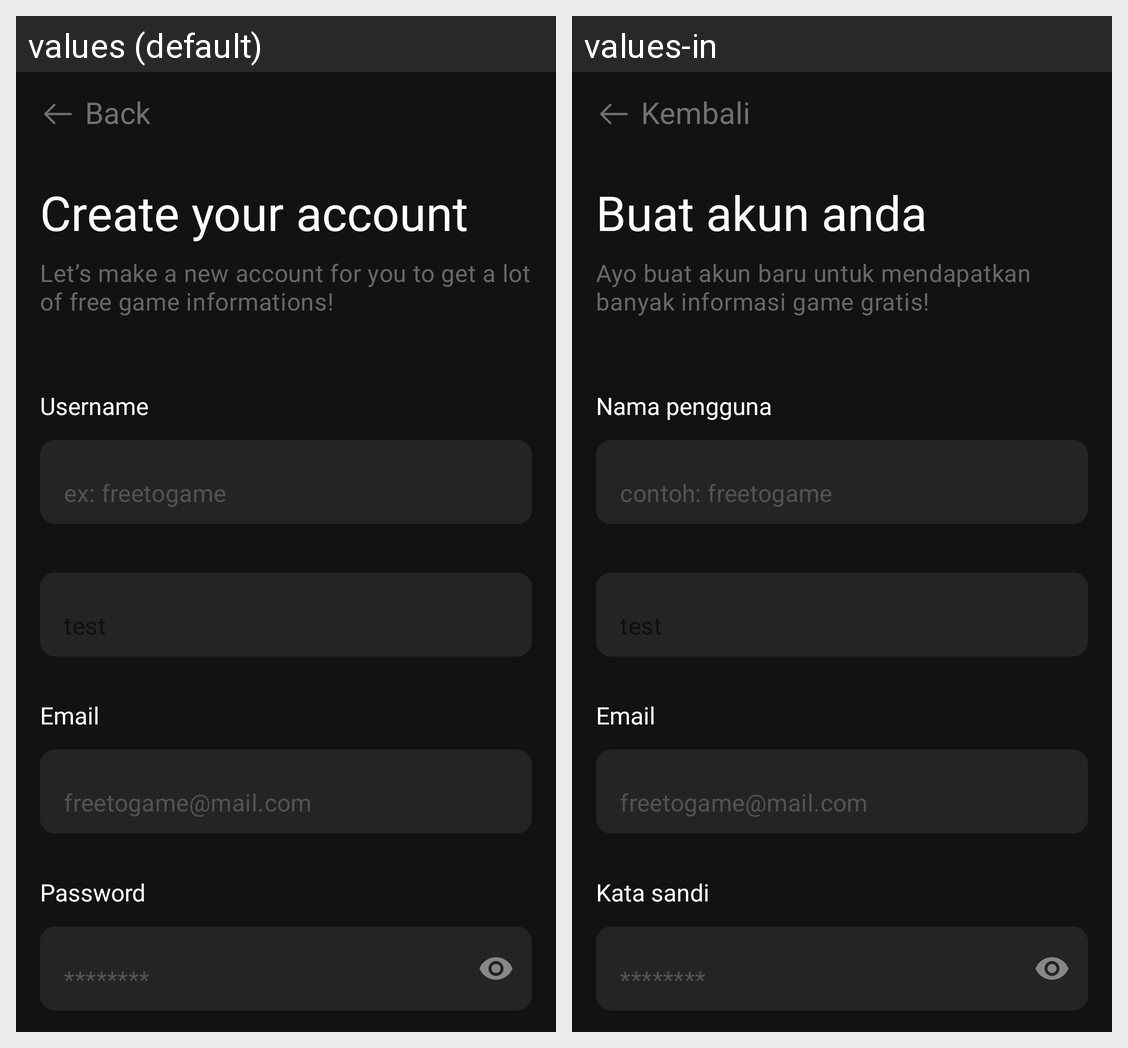

The same Android screen rendered under two of its app's locales, left to right. List the strings drawn on it with the default value and each locale's translation.
Android screen res/layout/activity_register.xml rendered under 2 locales, left to right: values (default), values-in. Device: Nexus 5 (rendered at 1080×1920; each locale shown at half size, 540×960, under a caption strip naming it); theme Theme.ChallengeChapter7.
Strings drawn on this screen, with the default value and each locale's value (text and hints the layout hard-codes, and strings that could not be matched under every locale, appear in the picture but are not listed):

back
  values: Back
  values-in: Kembali

heading_register
  values: Create your account
  values-in: Buat akun anda

subheading_register
  values: Let’s make a new account for you to get a lot of free game informations!
  values-in: Ayo buat akun baru untuk mendapatkan banyak informasi game gratis!

title_username
  values: Username
  values-in: Nama pengguna

hint_username
  values: ex: freetogame
  values-in: contoh: freetogame

title_email
  values: Email
  values-in: Email

hint_email
  values: freetogame@mail.com
  values-in: freetogame@mail.com

title_password
  values: Password
  values-in: Kata sandi

hint_password
  values: ********
  values-in: ********
